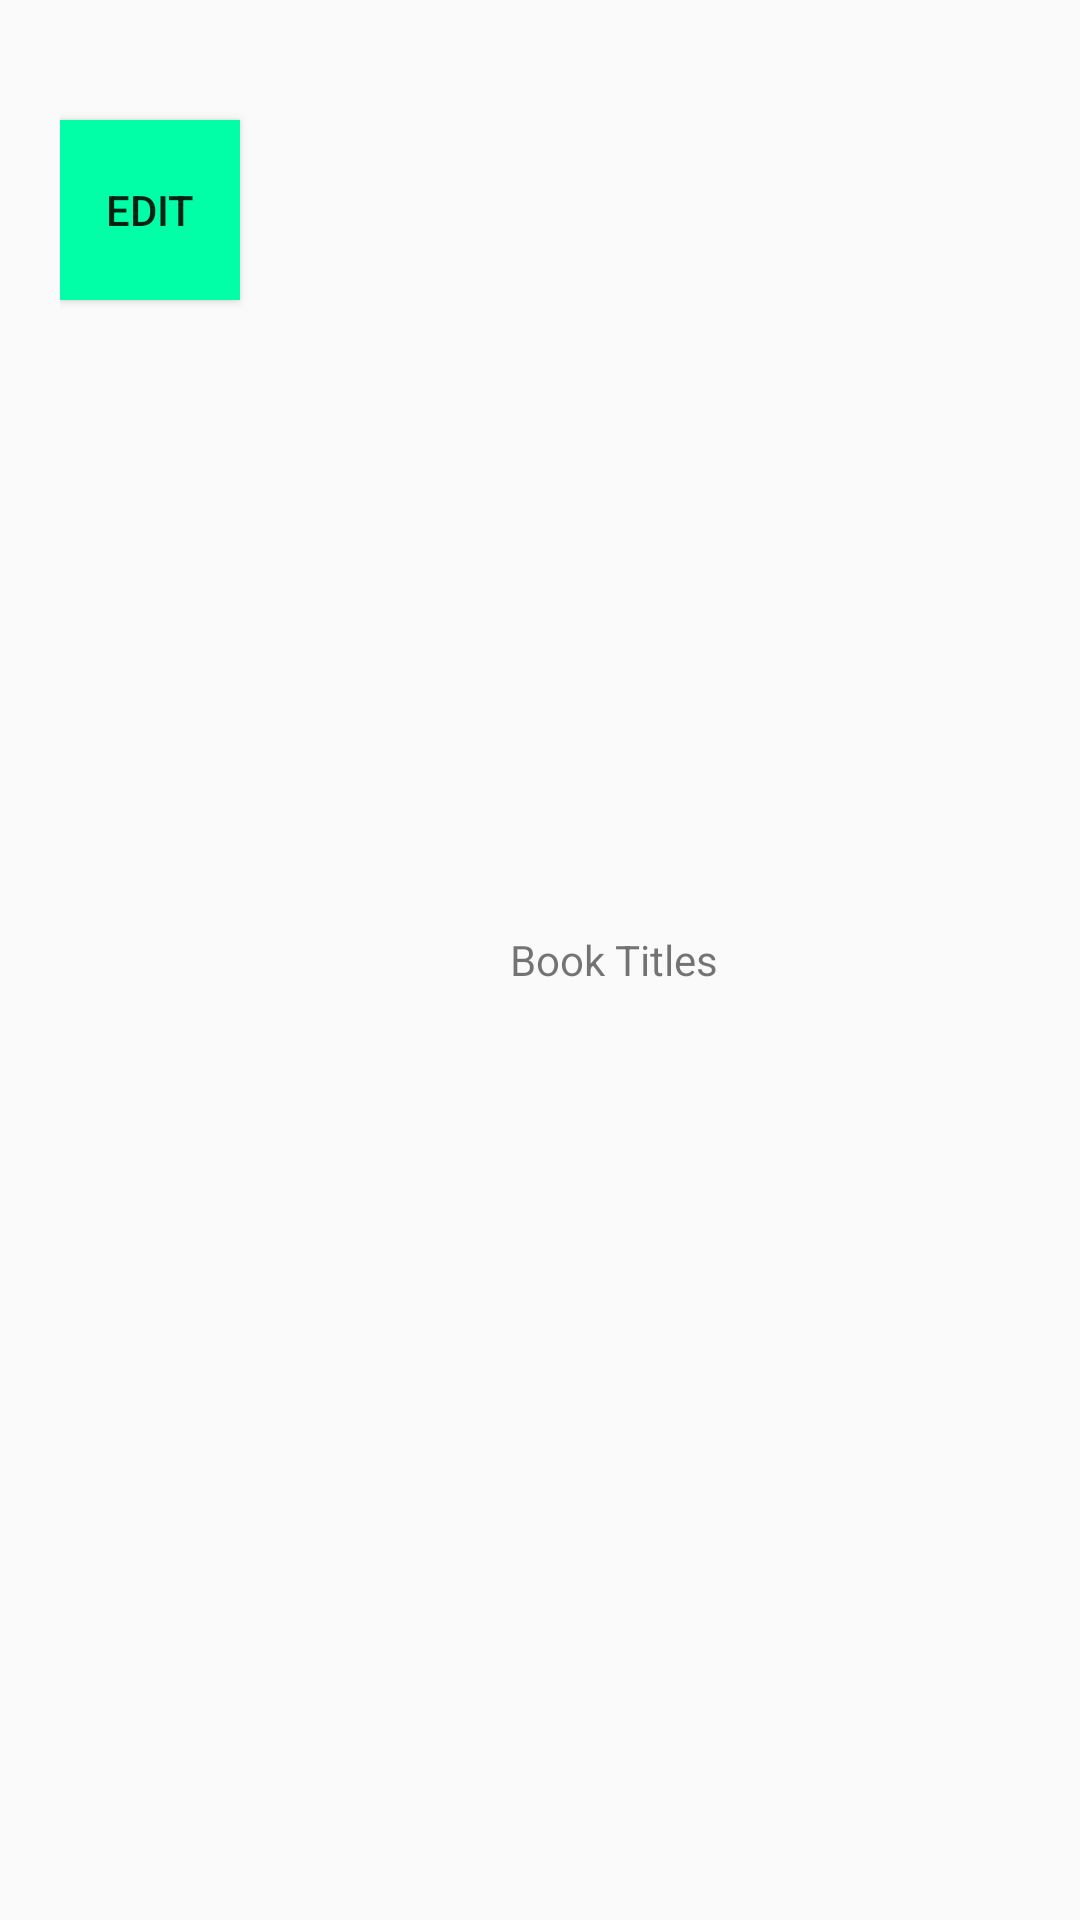

Here is an Android app screen rendered from its layout file. Give the layout XML and the strings, colors and styles it references.
<!-- AndroidManifest.xml: application theme AppTheme -->
<!-- res/layout/activity_books_view.xml -->
<?xml version="1.0" encoding="utf-8"?>
<LinearLayout xmlns:android="http://schemas.android.com/apk/res/android"
    android:layout_width="match_parent"
    android:layout_height="match_parent"
    xmlns:tools="http://schemas.android.com/tools"
    android:orientation="horizontal"
    android:padding="20sp"
    tools:showIn="@layout/activity_matches"
    android:background="@drawable/gradient">




    <Button
        android:id="@+id/listItemBtn"
        android:layout_width="60sp"
        android:layout_height="60sp"
        android:layout_marginTop="20dp"
        android:layout_marginRight="20dp"
        android:onClick="editBook"
        android:text="Edit"
        android:background="#00ffa6" />

    <ImageView
        android:id="@+id/bookImg"
        android:layout_width="60sp"
        android:layout_height="60sp"
        android:layout_marginTop="20dp"
        android:layout_marginRight="10dp"/>


    <TextView
        android:layout_width="match_parent"
        android:layout_height="wrap_content"
        android:text="Book Titles"
        android:layout_gravity="center"
        android:id="@+id/bookTitle"/>



</LinearLayout>
<!-- res/layout/activity_matches.xml (included above) -->
<?xml version="1.0" encoding="utf-8"?>
<LinearLayout xmlns:android="http://schemas.android.com/apk/res/android"
    xmlns:app="http://schemas.android.com/apk/res-auto"
    xmlns:tools="http://schemas.android.com/tools"
    android:layout_width="match_parent"
    android:layout_height="match_parent"
    tools:context=".matches.MatchesActivity"
    android:id="@+id/matchesLayout">

    <Button
        android:id="@+id/toSwiping"
        android:layout_width="wrap_content"
        android:layout_height="wrap_content"
        android:layout_alignParentTop="true"
        android:layout_marginTop="2dp"
        android:onClick="goToSwiping"
        android:text="Swiping" />


    <android.support.v4.widget.NestedScrollView
        android:layout_width="match_parent"
        android:layout_height="wrap_content">

        <android.support.v7.widget.RecyclerView
            android:id="@+id/matchesRecyclerView"
            android:layout_width="match_parent"
            android:layout_height="wrap_content"
            android:scrollbars="vertical"></android.support.v7.widget.RecyclerView>
    </android.support.v4.widget.NestedScrollView>



</LinearLayout>
<!-- resources referenced by this layout -->
<resources>
  <style name="AppTheme" parent="Theme.AppCompat.Light.DarkActionBar">
          
          <item name="colorPrimary">@color/colorPrimary</item>
          <item name="colorPrimaryDark">@color/colorPrimaryDark</item>
          <item name="colorAccent">@color/colorAccent</item>
      </style>
  <color name="colorPrimary">#008577</color>
  <color name="colorPrimaryDark">#005c52</color>
  <color name="colorAccent">#d42f88db</color>
</resources>
